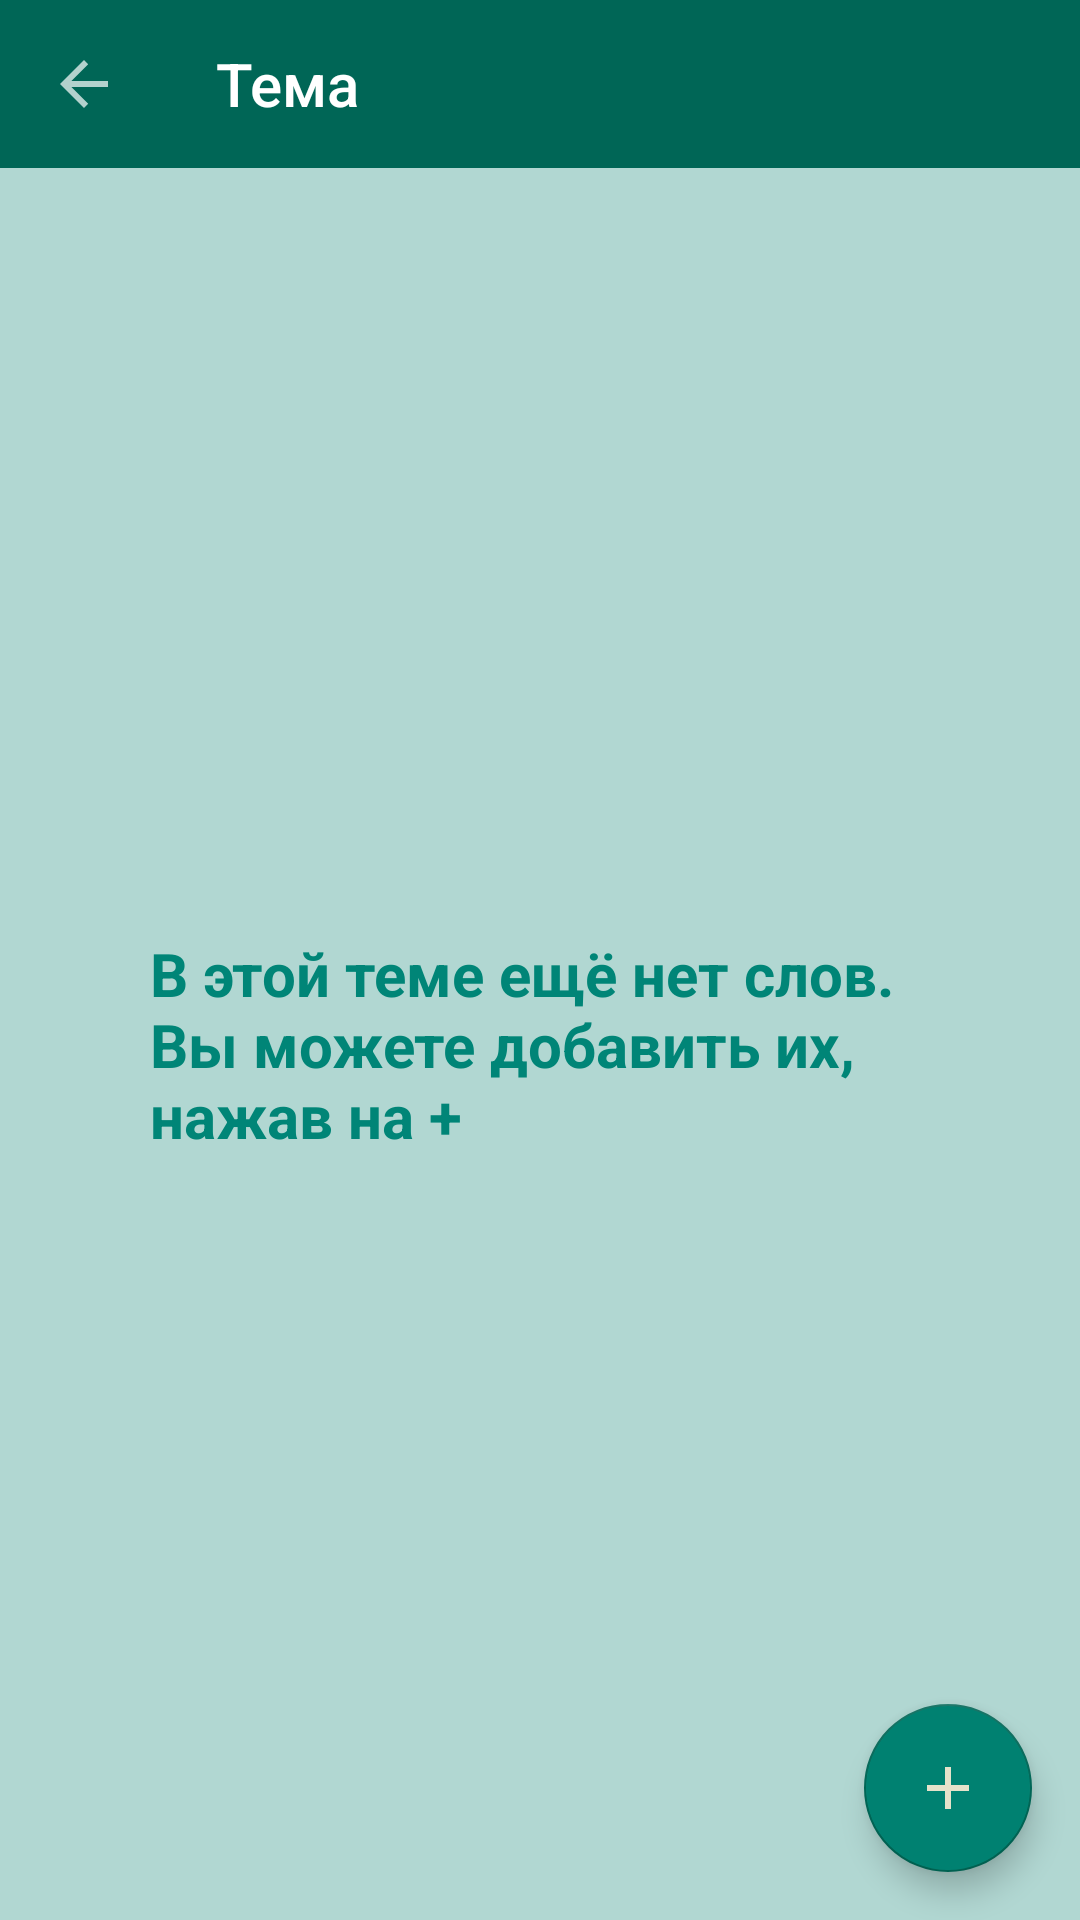

Reconstruct the res/layout file that produces this screen, plus the resources it refers to.
<!-- AndroidManifest.xml: application theme Theme.MyProject -->
<!-- res/layout/word_activity.xml -->
<?xml version="1.0" encoding="utf-8"?>
<androidx.coordinatorlayout.widget.CoordinatorLayout
    xmlns:android="http://schemas.android.com/apk/res/android"
    android:layout_width="match_parent"
    android:layout_height="match_parent"
    xmlns:app="http://schemas.android.com/apk/res-auto"
    xmlns:tools="http://schemas.android.com/tools">

    <androidx.appcompat.widget.Toolbar
        android:id="@+id/toolbar"
        style="@style/MyToolBar"
        app:title="@string/theme_name" />

    <androidx.recyclerview.widget.RecyclerView
        android:layout_marginTop="?attr/actionBarSize"
        android:layout_marginLeft="5dp"
        android:layout_marginRight="5dp"
        android:id="@+id/recycler_words"
        android:layout_width="match_parent"
        android:layout_height="match_parent"
        app:layoutManager="androidx.recyclerview.widget.LinearLayoutManager"
        tools:listitem="@layout/word_item"
        />

    <TextView
        android:id="@+id/empty_tv"
        style="@style/MyText"
        android:layout_width="match_parent"
        android:layout_height="wrap_content"
        android:layout_margin="50dp"
        android:textSize="20sp"
        android:textColor="#FF008577"
        android:text="@string/empty_word_list"
        app:layout_anchor="@id/recycler_words"
        app:layout_anchorGravity="center"/>

    <com.google.android.material.floatingactionbutton.FloatingActionButton
        android:id="@+id/add_word_btn"
        android:backgroundTint="@color/teal_500"
        android:layout_width="wrap_content"
        android:layout_height="wrap_content"
        android:src="@drawable/add"
        android:layout_gravity="bottom|right"
        android:layout_margin="16dp"/>
</androidx.coordinatorlayout.widget.CoordinatorLayout>
<!-- res/layout/word_item.xml (included above) -->
<?xml version="1.0" encoding="utf-8"?>
<androidx.cardview.widget.CardView
    xmlns:android="http://schemas.android.com/apk/res/android"
    xmlns:app="http://schemas.android.com/apk/res-auto"
    xmlns:tools="http://schemas.android.com/tools"
    android:layout_width="match_parent"
    android:layout_height="wrap_content"
    android:layout_marginVertical="2dp"
    android:layout_marginHorizontal="2dp"
    app:contentPadding="2dp"
    android:backgroundTint="#E5E2CA">

    <androidx.constraintlayout.widget.ConstraintLayout
        android:id="@+id/layout"
        android:layout_width="match_parent"
        android:layout_height="wrap_content"
        android:orientation="horizontal">


        <TextView
            android:id="@+id/wordEng_tv"
            android:layout_width="wrap_content"
            android:layout_height="wrap_content"
            android:ellipsize="end"
            android:fontFamily="@font/montserrat_medium"
            android:maxLines="1"
            android:padding="5sp"
            android:textAppearance="@style/TextAppearance.AppCompat.Headline"
            android:textSize="16sp"
            android:textStyle="bold"
            android:textColor="@color/black"
            app:layout_constraintBottom_toBottomOf="parent"
            app:layout_constraintStart_toStartOf="parent"
            app:layout_constraintTop_toTopOf="parent"
            tools:text="@string/word_English" />

        <TextView
            android:id="@+id/wordRus_tv"
            android:layout_width="wrap_content"
            android:layout_height="wrap_content"
            android:layout_marginEnd="5sp"
            android:ellipsize="end"
            android:fontFamily="@font/montserrat_medium"
            android:maxLines="1"
            android:padding="5sp"
            android:textAlignment="textEnd"
            android:textAppearance="@style/TextAppearance.AppCompat.Small"
            android:textColor="@android:color/black"
            android:textSize="16sp"
            app:layout_constraintBottom_toBottomOf="parent"
            app:layout_constraintEnd_toEndOf="parent"
            app:layout_constraintTop_toTopOf="parent"
            tools:text="@string/word_Russian" />
    </androidx.constraintlayout.widget.ConstraintLayout>
</androidx.cardview.widget.CardView>
<!-- resources referenced by this layout -->
<resources>
  <color name="black">#FF000000</color>
  <color name="teal_500">#008171</color>
  <!-- drawable add (drawable) -->
  <vector android:height="24dp" android:tint="#E5E2CA"
      android:viewportHeight="24" android:viewportWidth="24"
      android:width="24dp" xmlns:android="http://schemas.android.com/apk/res/android">
      <path android:fillColor="@android:color/white" android:pathData="M19,13h-6v6h-2v-6H5v-2h6V5h2v6h6v2z"/>
  </vector>
  <string name="empty_word_list">В этой теме ещё нет слов. Вы можете добавить их, нажав на +</string>
  <string name="theme_name">Тема</string>
  <string name="word_English">Английское</string>
  <string name="word_Russian">Перевод</string>
  <style name="MyText">
          <item name="fontFamily">@font/montserrat_bold</item>
          <item name="android:textColor">@color/black</item>
          <item name="android:textStyle">bold</item>
      </style>
  <style name="MyToolBar" parent="Widget.AppCompat.Toolbar">
          <item name="android:layout_height">?attr/actionBarSize</item>
          <item name="android:layout_width">match_parent</item>
          <item name="android:background">@color/teal_700</item>
          <item name="titleTextColor">@color/white</item>
          <item name="navigationIcon">?attr/homeAsUpIndicator</item>
          <item name="navigationIconTint">@color/white</item>
      </style>
  <style name="Theme.MyProject" parent="Theme.MaterialComponents.NoActionBar">
  
          
          <item name="colorPrimary">@color/teal_700</item>&gt;
          <item name="android:textColor">@color/white</item>
          
          <item name="colorSecondary">@color/teal_700</item>
          <item name="colorOnSecondary">@color/secondary</item>
  
          
          <item name="android:statusBarColor">@color/teal_800</item>
          
          <item name="android:colorBackground">@color/primary</item>
  
          <item name="snackbarStyle">@style/MySnackBar</item>
      </style>
  <color name="teal_700">#006656</color>
  <color name="white">#FFFFFFFF</color>
  <color name="secondary">#E5E2CA</color>
  <color name="teal_800">#005648</color>
  <color name="primary">#B1D7D2</color>
  <style name="MySnackBar" parent="Widget.MaterialComponents.Snackbar">
          <item name="materialThemeOverlay">@style/ThemeOverlay.SnackBar</item>
      </style>
  <style name="ThemeOverlay.SnackBar" parent="">
          <item name="colorOnSurface">@color/teal_700</item>
      </style>
</resources>
